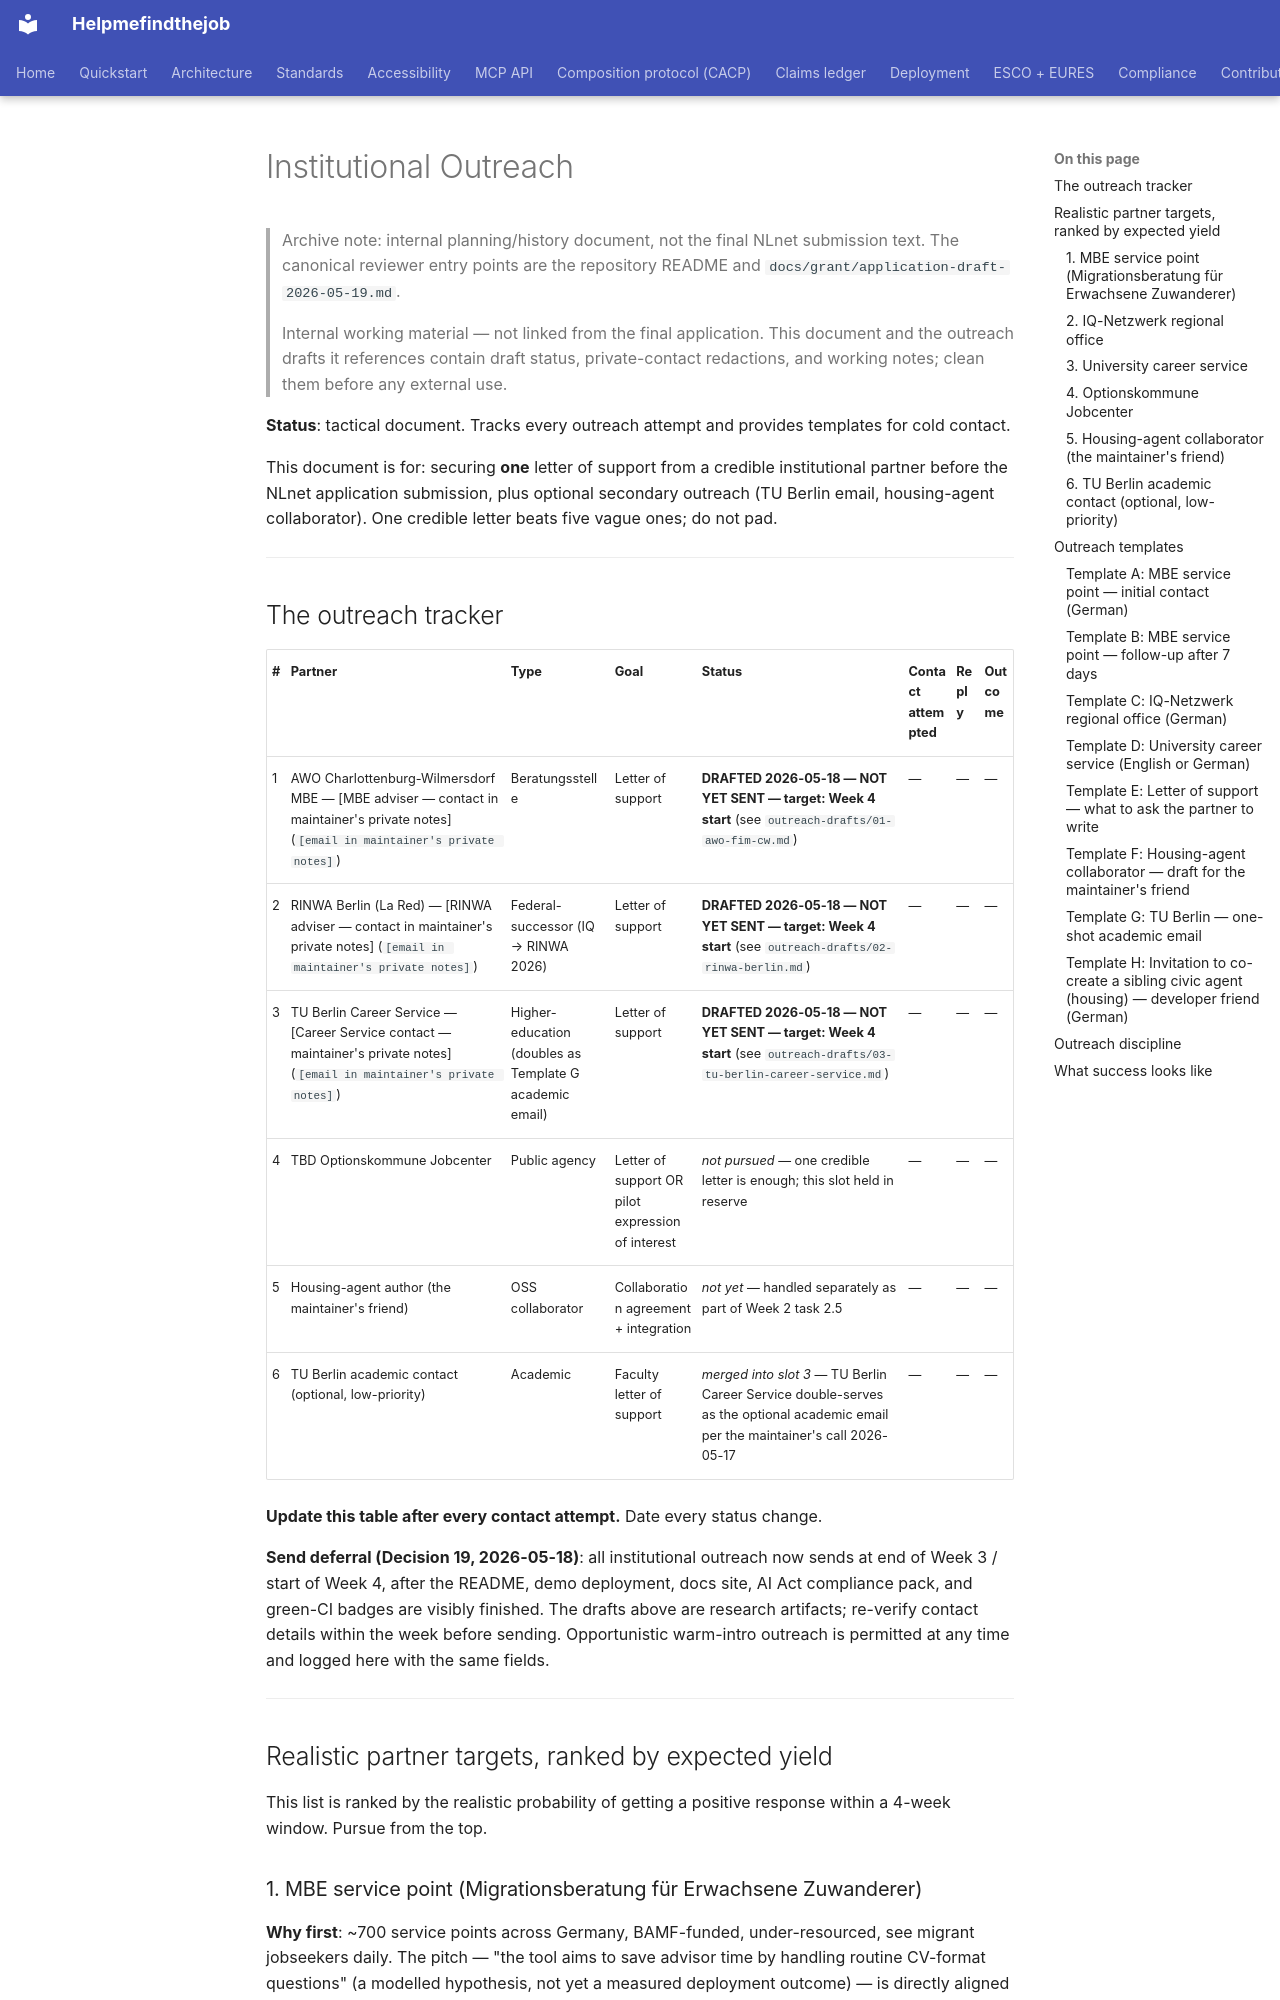

repository: maksodf/helpmefindthejob · page: grant/11-institutional-outreach/index.html · generator: mkdocs

# Institutional Outreach

> Archive note: internal planning/history document, not the final NLnet submission text. The canonical reviewer entry points are the repository README and `docs/grant/application-draft-2026-05-19.md`.

> Internal working material — not linked from the final application. This document and the outreach drafts it references contain draft status, private-contact redactions, and working notes; clean them before any external use.

**Status**: tactical document. Tracks every outreach attempt and provides templates for cold contact.

This document is for: securing **one** letter of support from a credible institutional partner before the NLnet application submission, plus optional secondary outreach (TU Berlin email, housing-agent collaborator). One credible letter beats five vague ones; do not pad.

---

## The outreach tracker

| # | Partner | Type | Goal | Status | Contact attempted | Reply | Outcome |
|---|---|---|---|---|---|---|---|
| 1 | AWO Charlottenburg-Wilmersdorf MBE — [MBE adviser — contact in maintainer's private notes] (`[email in maintainer's private notes]`) | Beratungsstelle | Letter of support | **DRAFTED 2026-05-18 — NOT YET SENT — target: Week 4 start** (see `outreach-drafts/01-awo-fim-cw.md`) | — | — | — |
| 2 | RINWA Berlin (La Red) — [RINWA adviser — contact in maintainer's private notes] (`[email in maintainer's private notes]`) | Federal-successor (IQ → RINWA 2026) | Letter of support | **DRAFTED 2026-05-18 — NOT YET SENT — target: Week 4 start** (see `outreach-drafts/02-rinwa-berlin.md`) | — | — | — |
| 3 | TU Berlin Career Service — [Career Service contact — maintainer's private notes] (`[email in maintainer's private notes]`) | Higher-education (doubles as Template G academic email) | Letter of support | **DRAFTED 2026-05-18 — NOT YET SENT — target: Week 4 start** (see `outreach-drafts/03-tu-berlin-career-service.md`) | — | — | — |
| 4 | TBD Optionskommune Jobcenter | Public agency | Letter of support OR pilot expression of interest | _not pursued_ — one credible letter is enough; this slot held in reserve | — | — | — |
| 5 | Housing-agent author (the maintainer's friend) | OSS collaborator | Collaboration agreement + integration | _not yet_ — handled separately as part of Week 2 task 2.5 | — | — | — |
| 6 | TU Berlin academic contact (optional, low-priority) | Academic | Faculty letter of support | _merged into slot 3_ — TU Berlin Career Service double-serves as the optional academic email per the maintainer's call 2026-05-17 | — | — | — |

**Update this table after every contact attempt.** Date every status change.

**Send deferral (Decision 19, 2026-05-18)**: all institutional outreach now sends at end of Week 3 / start of Week 4, after the README, demo deployment, docs site, AI Act compliance pack, and green-CI badges are visibly finished. The drafts above are research artifacts; re-verify contact details within the week before sending. Opportunistic warm-intro outreach is permitted at any time and logged here with the same fields.

---

## Realistic partner targets, ranked by expected yield

This list is ranked by the realistic probability of getting a positive response within a 4-week window. Pursue from the top.
